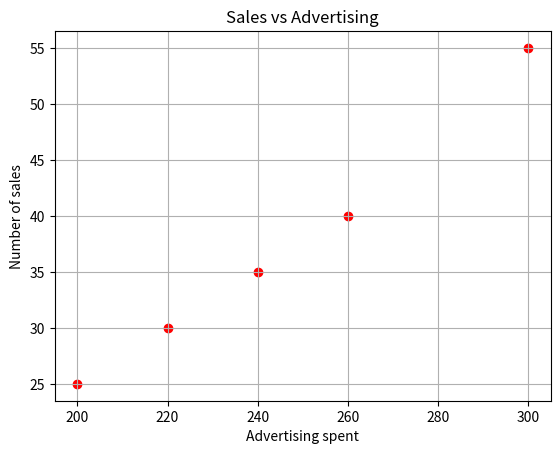

Python code for this plot:
import numpy as np
import matplotlib.pyplot as plt

smoking_patients=[200,220,240,260,300]
lung_cancer_patients=[25,30,35,40,55]

corcoeff=np.corrcoef(smoking_patients,lung_cancer_patients)
print(corcoeff)

# Create scatter plot
plt.scatter(smoking_patients, lung_cancer_patients, color='red')
plt.title('Sales vs Advertising')
plt.xlabel('Advertising spent')
plt.ylabel('Number of sales')
plt.grid(True)
plt.show()
